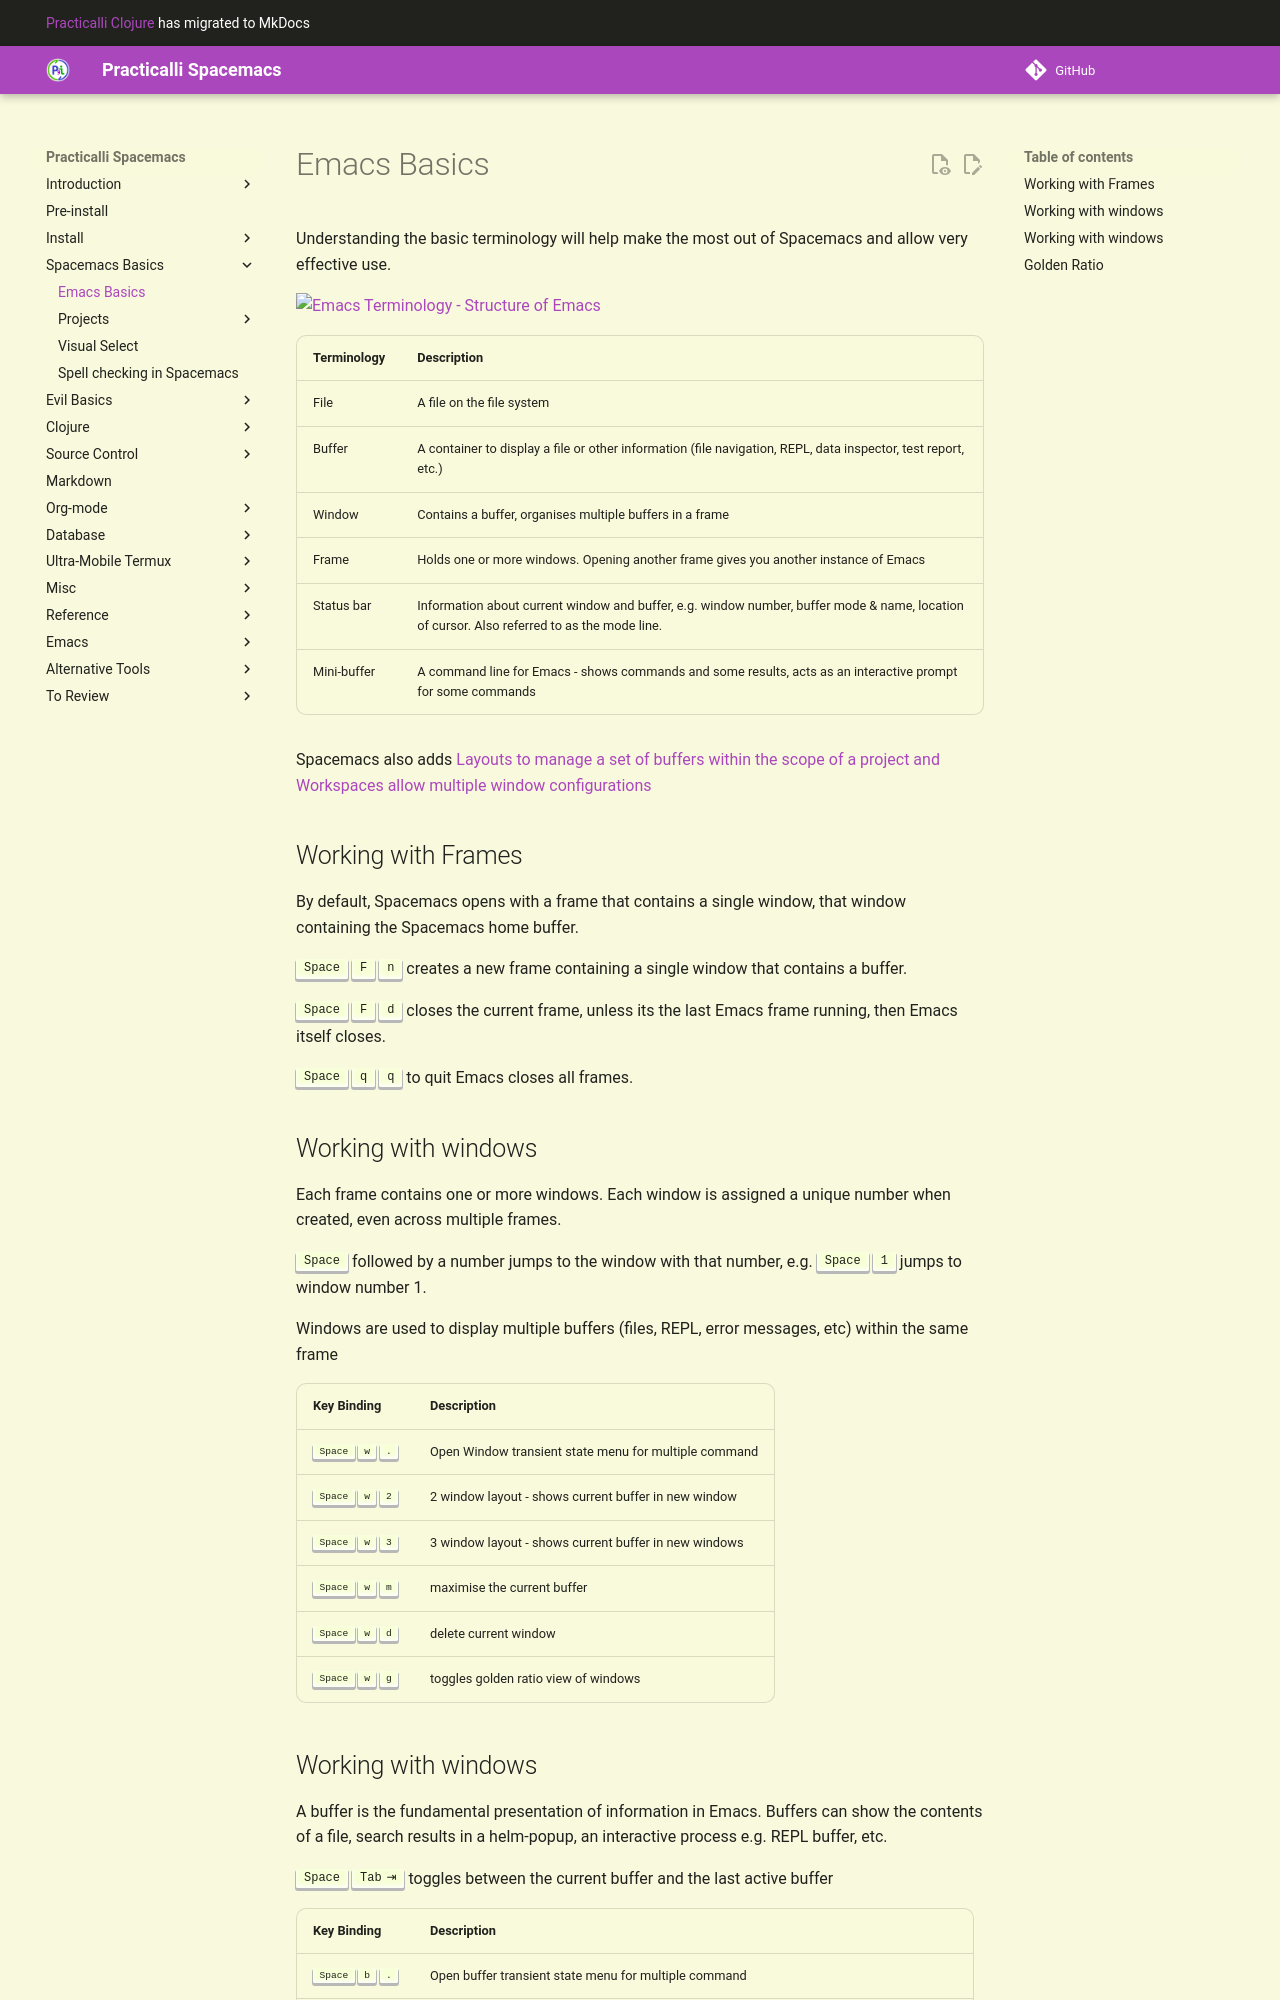

repository: practicalli/spacemacs · page: spacemacs-basics/emacs-basics/index.html · generator: mkdocs

# Emacs Basics - Frames Buffers Windows

Understanding the basic terminology will help make the most out of Spacemacs and allow very effective use.

![Emacs Terminology - Structure of Emacs](/images/emacs-terminology-structure.png)

| Terminology | Description                                                                                                                                 |
|-------------|---------------------------------------------------------------------------------------------------------------------------------------------|
| File        | A file on the file system                                                                                                                   |
| Buffer      | A container to display a file or other information (file navigation, REPL, data inspector, test report, etc.)                                                |
| Window      | Contains a buffer, organises multiple buffers in a frame                                                                     |
| Frame       | Holds one or more windows. Opening another frame gives you another instance of Emacs                                                        |
| Status bar  | Information about current window and buffer, e.g. window number, buffer mode & name, location of cursor. Also referred to as the mode line. |
| Mini-buffer | A command line for Emacs - shows commands and some results, acts as an interactive prompt for some commands                                 |

Spacemacs also adds [Layouts to manage a set of buffers within the scope of a project and Workspaces allow multiple window configurations](working-with-projects/layouts.md)


## Working with Frames

By default, Spacemacs opens with a frame that contains a single window, that window containing the Spacemacs home buffer.

`SPC F n` creates a new frame containing a single window that contains a buffer.

`SPC F d` closes the current frame, unless its the last Emacs frame running, then Emacs itself closes.

`SPC q q` to quit Emacs closes all frames.


## Working with windows

Each frame contains one or more windows. Each window is assigned a unique number when created, even across multiple frames.

`SPC` followed by a number jumps to the window with that number, e.g. `SPC 1` jumps to window number 1.

Windows are used to display multiple buffers (files, REPL, error messages, etc) within the same frame

| Key Binding | Description                                           |
|-------------|-------------------------------------------------------|
| `SPC w .`   | Open Window transient state menu for multiple command |
| `SPC w 2`   | 2 window layout - shows current buffer in new window  |
| `SPC w 3`   | 3 window layout - shows current buffer in new windows |
| `SPC w m`   | maximise the current buffer                           |
| `SPC w d`   | delete current window                                 |
| `SPC t g`   | toggles golden ratio view of windows                  |
